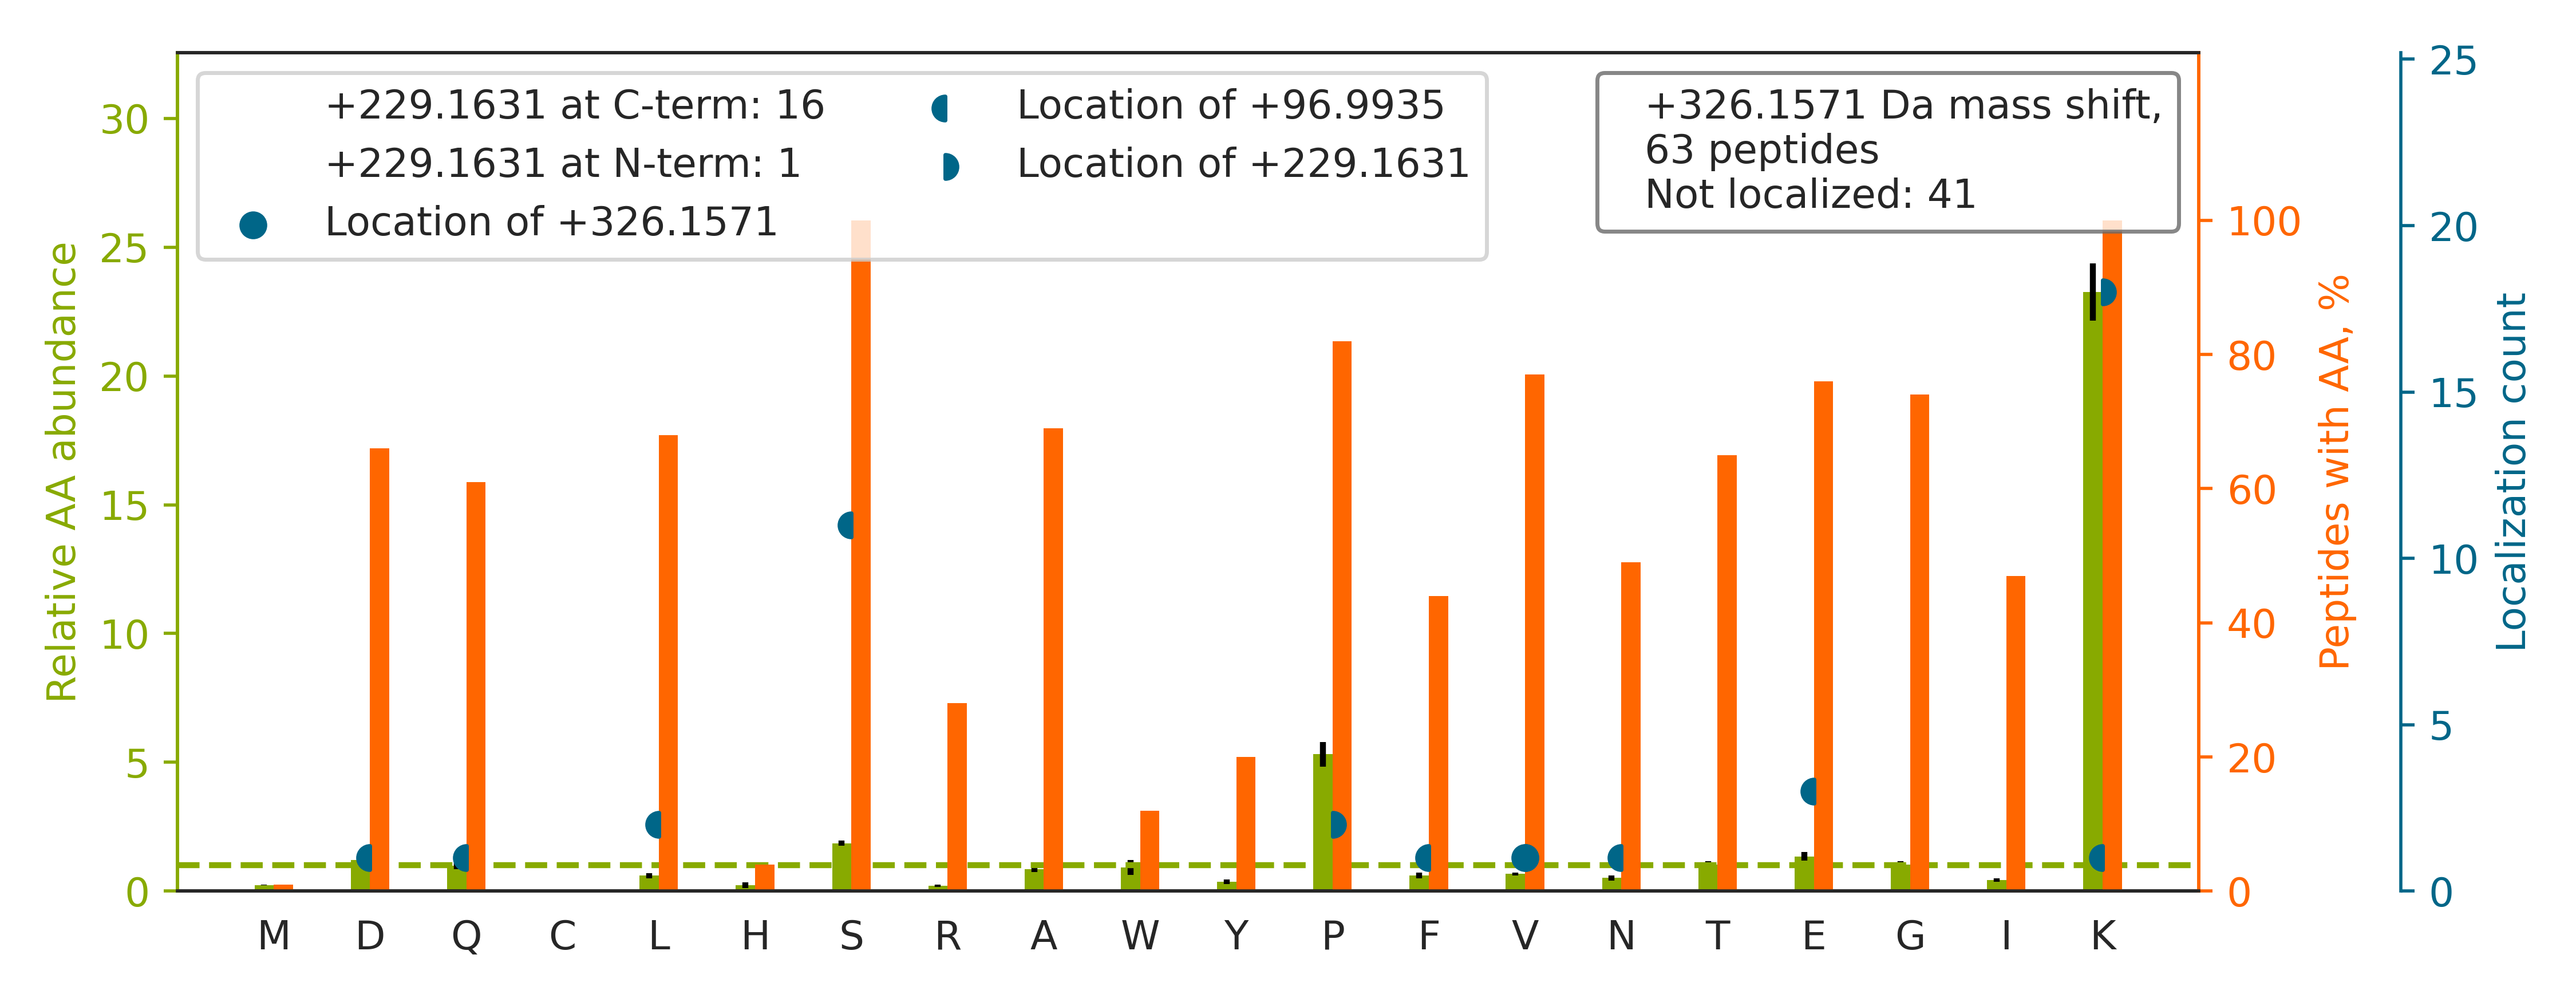

The table this chart was drawn from, first rows:
top isoform	localization score	spectrum
K.KLP[+229]PPPPQAPPEEE[+97]NESEPEEPSGVEG…	0.02773	QEXI22263.28812.28812.4
K.SHVEDGDIAGAPASSPEAPPAEQ[+97]DPVQLK[+22…	0.8993	QEXI22263.27234.27234.4
K.VEEESTGDPFGFDSDDE[+97]SLPVSSK[+229].N	0.02089	QEXI22263.39424.39424.3
K.LTTTGQVTSPVKGASFVTSTNPR.K		QEXI22263.27486.27486.4
K.KTSFDQDSDVDIFPSDFPTEPPSLPR.T		QEXI22263.40352.40352.4
R.YSSDPTGALTEDSIDDTFLPVPEYINQSVPK.R		QEXI22263.47932.47932.3
K.LLQQQQAVPVPPAPSSPPPLWAGLAK.Q		QEXI22263.47659.47659.3
R.GLLPGGTQVLDGTSGFSPAPK.L		QEXI22263.39447.39447.3
R.SPGSNSKV[+326]PEIEVTVEGPNNNNPQTSAVR.T	0.02684	QEXI22263.27333.27333.4
R.YGVYEDENYEVGSDDEEIPFK.C		QEXI22263.39182.39182.3
K.VQGEAVSNIQENTQTPTVQEESEEEEVDETGVEVK.D		QEXI22263.32055.32055.4
K.VEEEQEADEEDVSEEEAESK.E		QEXI22263.20939.20939.3
K.GIPLATGDTSPEPELLPGAPLPPPK.E		QEXI22263.45656.45656.4
K.NYSEVIEVDESDVEEDIFPTTSK.T		QEXI22263.43291.43291.3
K.GSHQISLDNPDYQQDFFPK.E		QEXI22263.29806.29806.4
K.MGAPESGLAEYLFDKHTLGDSDNES.-		QEXI22263.39904.39904.4
R.KINSSPNVNTTASGVEDLNIIQVTIPDDDNER.L		QEXI22263.38127.38127.4
K.TQTPPVSPAPQPTEERLPSSPVYEDAASFK.A		QEXI22263.31923.31923.4
K.QV[+229]VPPFKPNISGEFGLDNFDSQFTNEPVQLTP…	0.02397	QEXI22263.46646.46646.5
K.LGSTAPQVLSTS[+97]SPAQQAENEAK[+229].A	0.009611	QEXI22263.29426.29426.3
K.ASLVALPEQTASEEETPPPLLTK.E		QEXI22263.41578.41578.3
K.TEDGGWEWSDDEFDEESEEGKAAISQLR.S		QEXI22263.38128.38128.4
K.LGAGEGGEASVS[+97]PEK[+229].T	0.1619	QEXI22263.21121.21121.3
R.GQAATPETPQPSPPGGSGSEPYK.L		QEXI22263.22524.22524.3
K.TPADTGFAFPDWAYK[+97]P[+229]ESSPGSR.Q	0.7561	QEXI22263.36918.36918.4
K.EGEEPTVYSDEEEPKDESAR.K		QEXI22263.16857.16857.4
K.VVQEYIDAFSDYANFK.-		QEXI22263.44983.44983.3
R.EGNTTEDDFPSSPGNGNK.S		QEXI22263.19286.19286.3
R.IQQFDDGGSDEE[+97]DIWEEK[+229].H	0.01652	QEXI22263.37299.37299.3
R.FIIGSVSEDNSEDEISNLVK.L		QEXI22263.44459.44459.4
R.TQLWASEPGTPPLPTSLPSQNPILK.N		QEXI22263.44779.44779.4
R.ETAVPGPLGIEDISPNLSPDDKSFSR.V		QEXI22263.38011.38011.4
K.YVLGQLVGLNS[+97]PNSILK[+229].A	0.8919	QEXI22263.46220.46220.3
K.FLESAAADF[+97]SDEDEDDDVDGREK[+229].S	0.9112	QEXI22263.31306.31306.4
R.AQTLPTSVVTITSESSPGKR.E		QEXI22263.27002.27002.4
R.AQQELVPPQQQASPPQLPK.A		QEXI22263.30288.30288.3
R.VQAYEEPSVASSPN[+97]GK[+229].E	0.01742	QEXI22263.22886.22886.3
K.SVNEILGLAESSPNEPK.A		QEXI22263.37141.37141.3
K.QITQEEDDS[+97]DEEVAPENFFSLPEK[+229].A	0.9178	QEXI22263.42977.42977.3
R.VPLAPITDPQQLQLSPLK.G		QEXI22263.45068.45068.4
K.IEIPVTPTGQSVPSSPSIPGTPTLK.M		QEXI22263.42782.42782.4
R.WVKDENVEFDSDEEEPPDLPLD.-		QEXI22263.42875.42875.3
K.SPAVATSTAAPPPPSSPLPSK.S		QEXI22263.27035.27035.4
R.VENSPQVDGS[+97]PPGLEGLLGGIGEK[+229].G	0.8585	QEXI22263.44172.44172.3
R.VLDTSSLTQSAPASPTNK.G		QEXI22263.29738.29738.3
K.TTTAAAVASTGPSSRSPSTLLPK.K		QEXI22263.25280.25280.4
K.ATDIPASAS[+97]PPPVAGVPFFK[+229].Q	0.8348	QEXI22263.43270.43270.3
R.K[+229]PSPAQAAETPALEL[+97]PLPSVPAPAPL.…	0.008112	QEXI22263.49222.49222.3
R.SVPAGLTLQSVS[+97]PQSLQGK[+229].T	0.8809	QEXI22263.35527.35527.3
R.GLLAQGLRPESPPPAGPLLNGAPAGESPQPK.A		QEXI22263.34754.34754.4
K.TIGGGDDSFNTFFSETGAGK.H		QEXI22263.39163.39163.4
K.SKEAAVGVPPPAQPAPGEPTPPAPPSPDWTSSSR.E		QEXI22263.30317.30317.4
R.GGSISVQVNSIKFDSE.-		QEXI22263.32778.32778.3
K.EYIPGQPPLSQSSDSSPTRNSEPAGLETPEAK.V		QEXI22263.29547.29547.5
-.PGPTPSGTNVGSSGRSPSK.-		QEXI22263.12021.12021.4
K.VFIDQNLS[+97]PGK[+229].G	0.7728	QEXI22263.32449.32449.3
R.LLLINNAGSL[+97]GDVSK[+229].G	0.4227	QEXI22263.40660.40660.3
R.TWDDDS[+97]DPESETDPDAQAK[+229].A	0.8356	QEXI22263.24904.24904.3
R.DTSPDK[+229]GELVS[+97]DEEEDT.-	0.1066	QEXI22263.22659.22659.3
R.GAEAFGDSEEDGEDVFEVEK.I		QEXI22263.35908.35908.4
... 3 more rows
